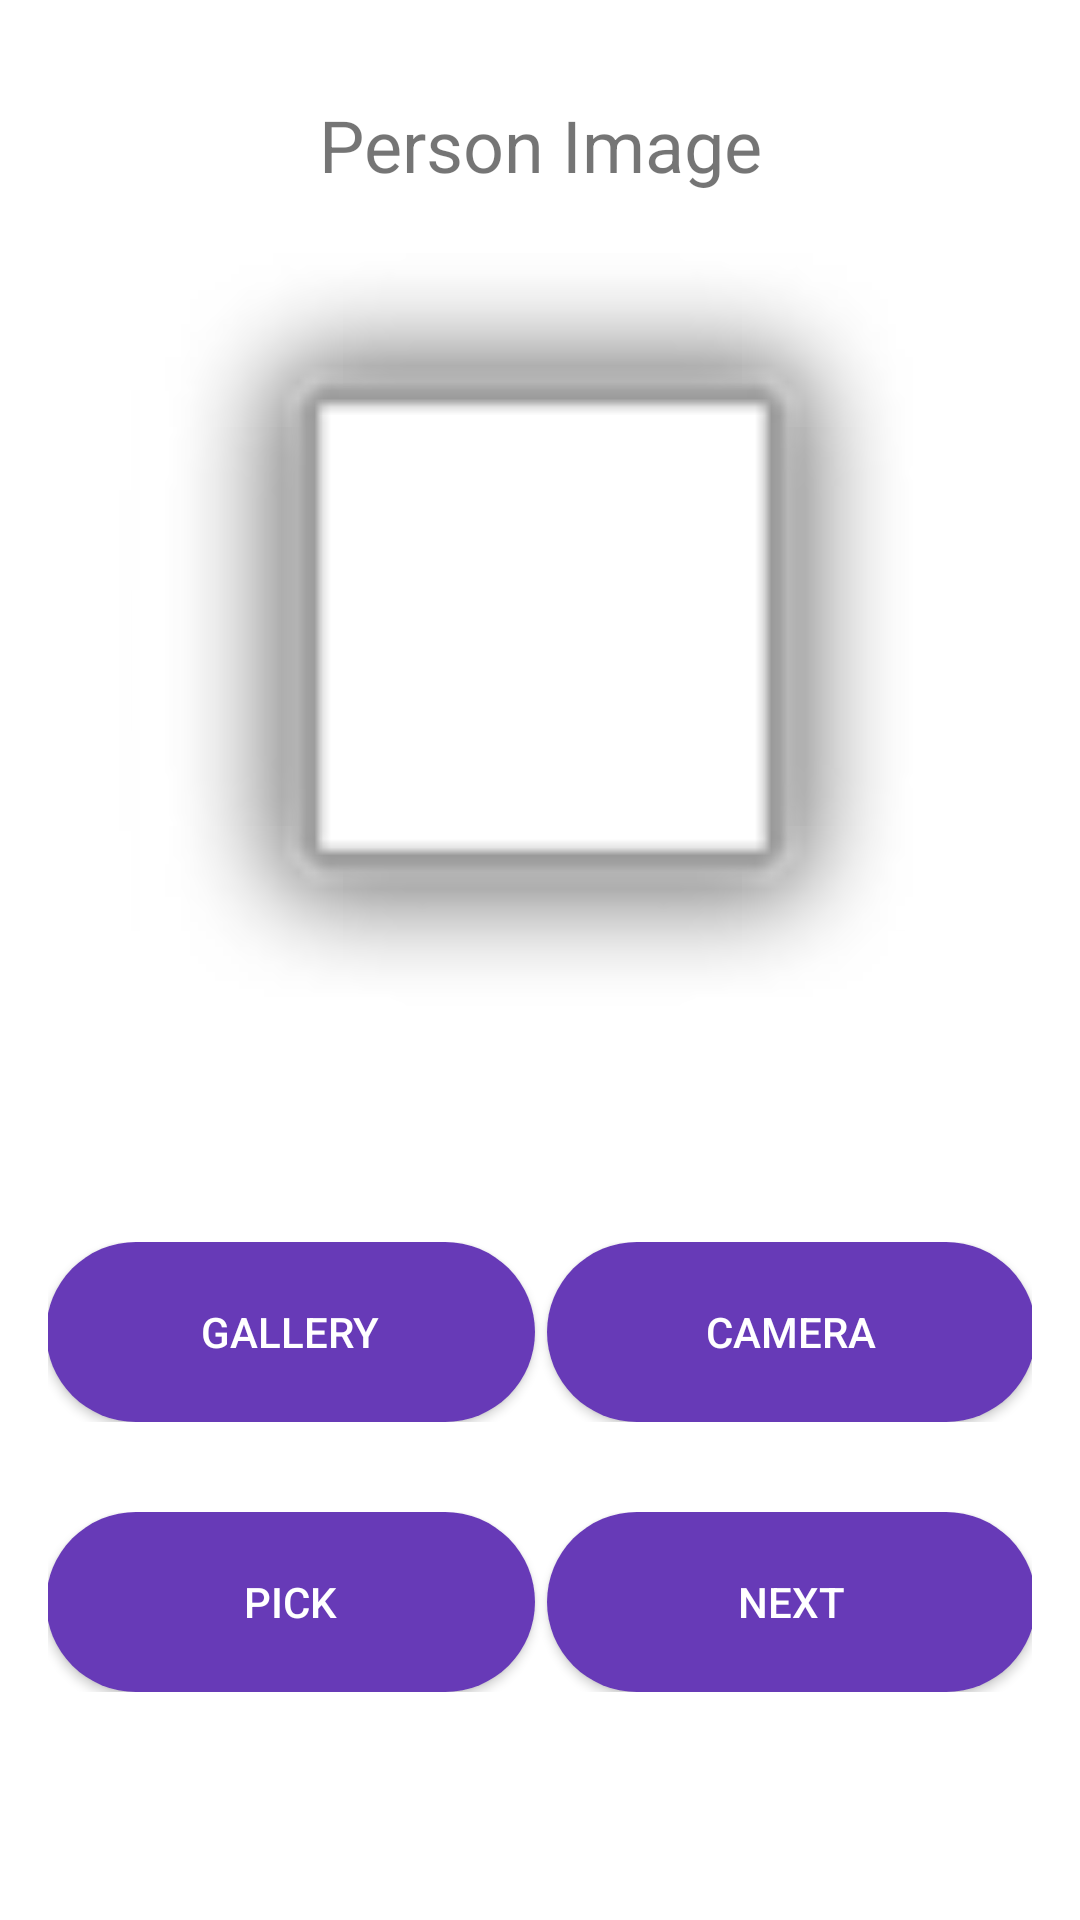

Android layout source for this screen:
<!-- AndroidManifest.xml: application theme Base.Theme.VirtualTryOn -->
<!-- res/layout/fragment_home.xml -->
<?xml version="1.0" encoding="utf-8"?>
<androidx.constraintlayout.widget.ConstraintLayout xmlns:android="http://schemas.android.com/apk/res/android"
xmlns:app="http://schemas.android.com/apk/res-auto"
xmlns:tools="http://schemas.android.com/tools"
android:layout_width="match_parent"
android:layout_height="match_parent"
android:padding="16dp"
tools:context=".HomeFragment">


<TextView
    android:id="@+id/textView"
    android:layout_width="265dp"
    android:layout_height="wrap_content"
    android:layout_alignParentStart="true"
    android:layout_alignParentTop="true"
    android:layout_alignParentEnd="true"
    android:layout_marginTop="16dp"
    android:layout_marginBottom="20dp"
    android:text="Person Image"
    android:textAlignment="center"
    android:textSize="24sp"
    app:layout_constraintBottom_toTopOf="@+id/imageView"
    app:layout_constraintEnd_toEndOf="parent"
    app:layout_constraintStart_toStartOf="parent"
    app:layout_constraintTop_toTopOf="parent" />


<LinearLayout
    android:id="@+id/linearLayout"
    android:layout_width="330dp"
    android:layout_height="wrap_content"
    android:layout_marginStart="8dp"
    android:layout_marginEnd="8dp"
    android:layout_marginBottom="30dp"
    android:orientation="horizontal"
    app:layout_constraintBottom_toBottomOf="@+id/linearLayout1"
    app:layout_constraintEnd_toEndOf="parent"
    app:layout_constraintStart_toStartOf="parent"
    app:layout_constraintTop_toBottomOf="@+id/imageView">

    <androidx.constraintlayout.widget.ConstraintLayout
        android:layout_width="match_parent"
        android:layout_height="match_parent">

        <androidx.appcompat.widget.AppCompatButton
            android:id="@+id/button_choose_file"
            android:layout_width="0dp"
            android:layout_height="60dp"
            android:layout_marginEnd="2dp"
            android:background="@drawable/button_design"
            android:text="Gallery"
            android:textColor="@color/white"
            app:layout_constraintBottom_toBottomOf="parent"
            app:layout_constraintEnd_toStartOf="@+id/button_camera"
            app:layout_constraintStart_toStartOf="parent"
            app:layout_constraintTop_toTopOf="parent" />


        <androidx.appcompat.widget.AppCompatButton
            android:id="@+id/button_camera"
            android:layout_width="0dp"
            android:layout_height="60dp"
            android:layout_marginStart="2dp"
            android:background="@drawable/button_design"
            android:text="Camera"
            android:textColor="@color/white"
            app:layout_constraintBottom_toBottomOf="parent"
            app:layout_constraintEnd_toEndOf="parent"
            app:layout_constraintStart_toEndOf="@+id/button_choose_file"
            app:layout_constraintTop_toTopOf="parent" />

    </androidx.constraintlayout.widget.ConstraintLayout>
</LinearLayout>

<LinearLayout
        android:id="@+id/linearLayout1"
        android:layout_width="330dp"
        android:layout_height="wrap_content"
        android:layout_marginStart="8dp"
        android:layout_marginEnd="8dp"
        android:layout_marginBottom="30dp"
        android:orientation="horizontal"
        app:layout_constraintBottom_toBottomOf="parent"
        app:layout_constraintEnd_toEndOf="parent"
        app:layout_constraintStart_toStartOf="parent"
        app:layout_constraintTop_toBottomOf="@+id/linearLayout">

        <androidx.constraintlayout.widget.ConstraintLayout
            android:layout_width="match_parent"
            android:layout_height="match_parent">

            <androidx.appcompat.widget.AppCompatButton
                android:id="@+id/button_gallery"
                android:layout_width="0dp"
                android:layout_height="60dp"
                android:layout_marginEnd="2dp"
                android:background="@drawable/button_design"
                android:text="Pick"
                android:textColor="@color/white"
                app:layout_constraintBottom_toBottomOf="parent"
                app:layout_constraintEnd_toStartOf="@+id/button_upload"
                app:layout_constraintStart_toStartOf="parent"
                app:layout_constraintTop_toTopOf="parent" />


            <androidx.appcompat.widget.AppCompatButton
                android:id="@+id/button_upload"
                android:layout_width="0dp"
                android:layout_height="60dp"
                android:layout_marginStart="2dp"
                android:background="@drawable/button_design"
                android:text="Next"
                android:textColor="@color/white"
                app:layout_constraintBottom_toBottomOf="parent"
                app:layout_constraintEnd_toEndOf="parent"
                app:layout_constraintStart_toEndOf="@+id/button_gallery"
                app:layout_constraintTop_toTopOf="parent" />



        </androidx.constraintlayout.widget.ConstraintLayout>
    </LinearLayout>

<ImageView
    android:id="@+id/imageView"
    android:layout_width="0dp"
    android:layout_height="0dp"
    android:layout_below="@+id/textView"
    android:layout_marginStart="12dp"
    android:layout_marginEnd="12dp"
    android:layout_marginBottom="49dp"
    android:maxHeight="350dp"
    app:layout_constraintBottom_toTopOf="@+id/linearLayout"
    app:layout_constraintEnd_toEndOf="parent"
    app:layout_constraintStart_toStartOf="parent"
    app:layout_constraintTop_toBottomOf="@+id/textView"
    app:srcCompat="@android:drawable/alert_light_frame" />

    
    <ProgressBar
        android:id="@+id/progressBar"
        android:layout_width="match_parent"
        android:layout_height="wrap_content"
        android:progressTint="@color/white"
        android:layout_gravity="center"
        android:visibility="gone"
        app:layout_constraintBottom_toBottomOf="@+id/imageView"
        app:layout_constraintEnd_toEndOf="@+id/imageView"
        app:layout_constraintStart_toStartOf="@+id/imageView"
        app:layout_constraintTop_toTopOf="@+id/imageView" />


</androidx.constraintlayout.widget.ConstraintLayout>
<!-- resources referenced by this layout -->
<resources>
  <color name="white">#FFFFFFFF</color>
  <!-- drawable button_design (drawable) -->
  <?xml version="1.0" encoding="utf-8"?>
  <shape xmlns:android="http://schemas.android.com/apk/res/android">
      <solid android:color="#673AB7"></solid>
      <corners android:radius="50dp"></corners>
  </shape>
  <style name="Base.Theme.VirtualTryOn" parent="Theme.MaterialComponents.DayNight.NoActionBar">
          
          
          <item name="colorPrimary">@color/purple_500</item>
          <item name="colorPrimaryVariant">@color/lavender</item>
          <item name="colorOnPrimary">@color/white</item>
          
          <item name="colorSecondary">@color/teal_200</item>
          <item name="colorSecondaryVariant">@color/teal_700</item>
          <item name="colorOnSecondary">@color/black</item>
          
          <item name="android:statusBarColor">?attr/colorPrimary</item>
          
      </style>
  <color name="purple_500">#FF6200EE</color>
  <color name="lavender">#8692f7</color>
  <color name="teal_200">#FF03DAC5</color>
  <color name="teal_700">#FF018786</color>
  <color name="black">#FF000000</color>
</resources>
